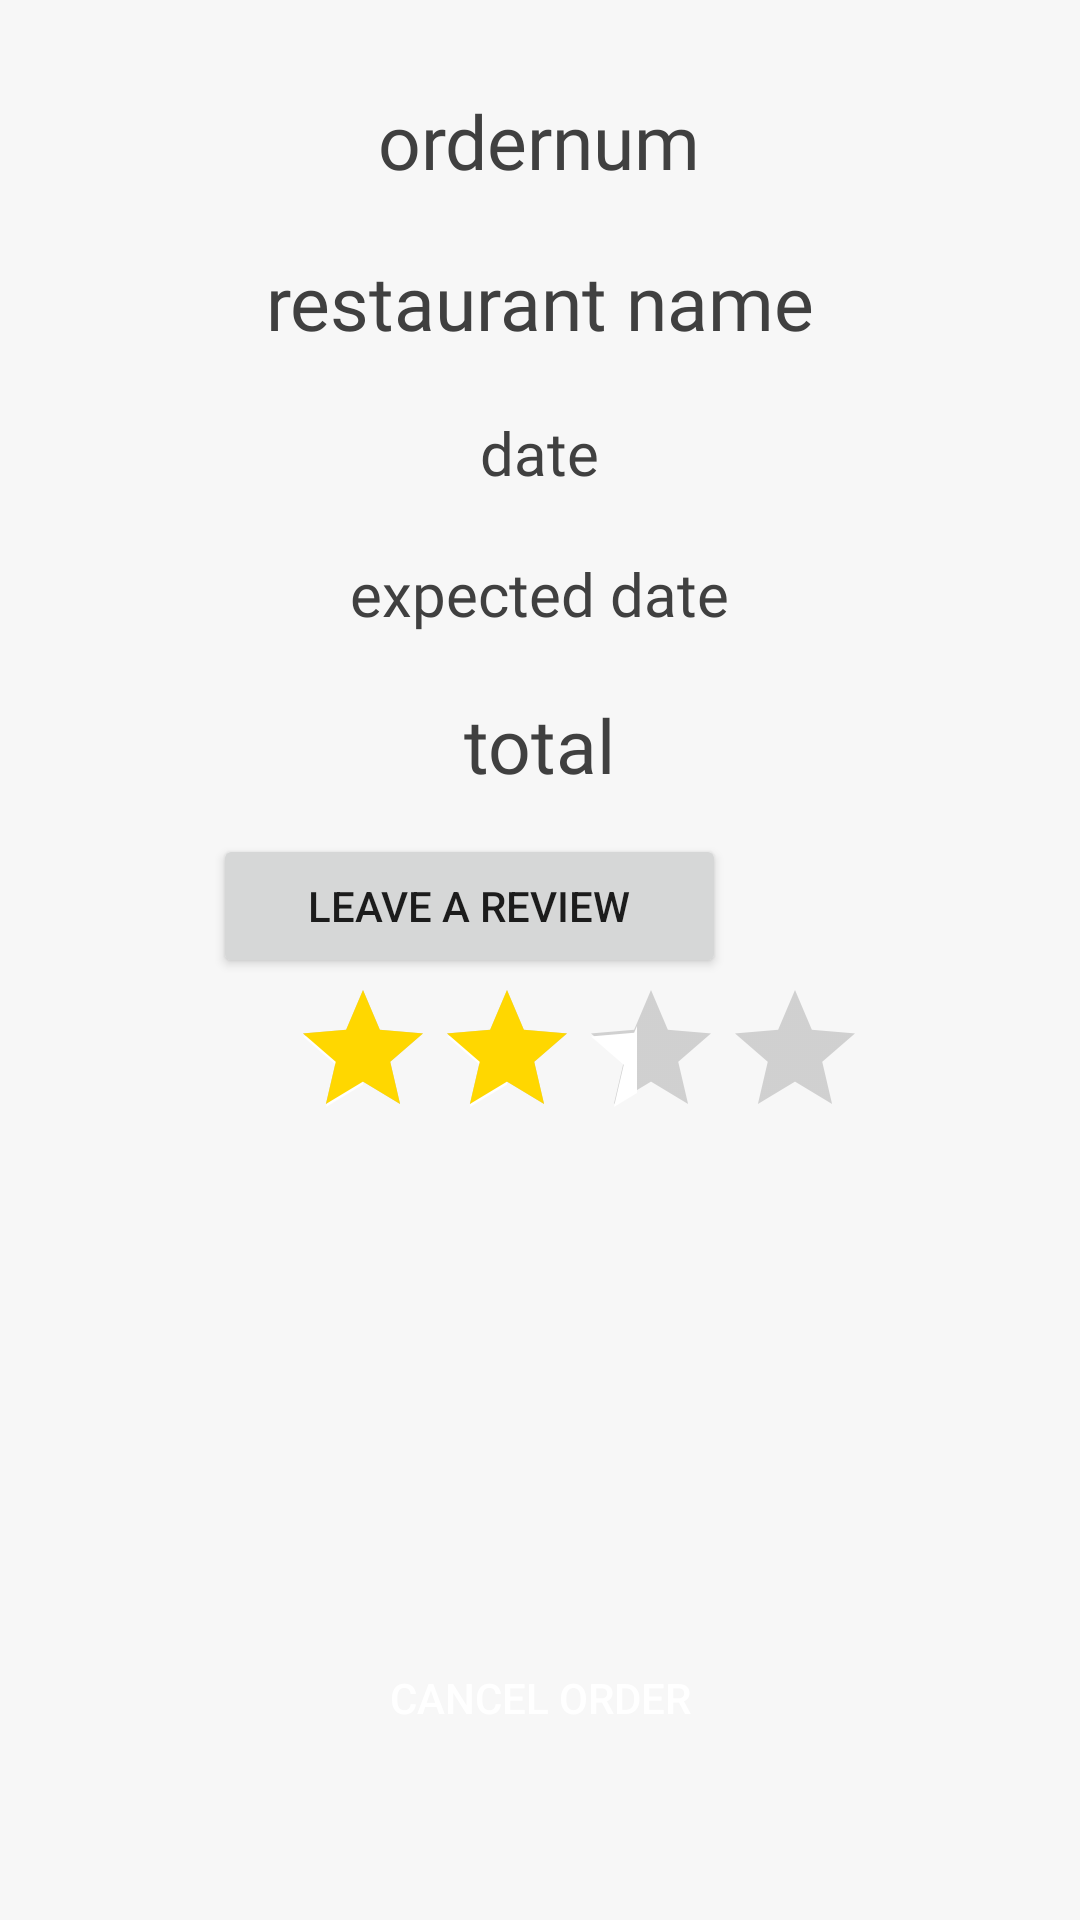

Android layout source for this screen:
<!-- AndroidManifest.xml: application theme Theme.UniversityFoodSystem -->
<!-- res/layout/activity_order_details.xml -->
<?xml version="1.0" encoding="utf-8"?>
<RelativeLayout xmlns:android="http://schemas.android.com/apk/res/android"
    xmlns:app="http://schemas.android.com/apk/res-auto"
    xmlns:tools="http://schemas.android.com/tools"
    android:layout_width="match_parent"
    android:layout_height="match_parent"
    tools:context=".OrderDetailsActivity"
    android:background="@color/lessoffwhite">

    <TextView
        android:id="@+id/textViewOrderDetailsNumber"
        android:layout_width="wrap_content"
        android:layout_height="wrap_content"
        android:layout_centerHorizontal="true"
        android:layout_marginTop="30dp"
        android:fontFamily="@font/nunito_sans_normal"
        android:text="ordernum"
        android:textColor="@color/grey"
        android:textSize="25sp" />

    <TextView
        android:id="@+id/textViewOrderDetailsRestaurant"
        android:layout_width="wrap_content"
        android:layout_height="wrap_content"
        android:layout_centerHorizontal="true"
        android:layout_marginTop="20dp"
        android:layout_below="@id/textViewOrderDetailsNumber"
        android:fontFamily="@font/nunito_sans_normal"
        android:text="restaurant name"
        android:textColor="@color/grey"
        android:textSize="25sp" />

    <TextView
        android:id="@+id/textViewOrderDetailsDate"
        android:layout_width="wrap_content"
        android:layout_height="wrap_content"
        android:layout_below="@+id/textViewOrderDetailsRestaurant"
        android:layout_centerHorizontal="true"
        android:layout_marginTop="20dp"
        android:fontFamily="@font/nunito_sans_normal"
        android:text="date"
        android:textColor="@color/grey"
        android:textSize="20sp" />

    <TextView
        android:id="@+id/textViewOrderDetailsExpected"
        android:layout_width="wrap_content"
        android:layout_height="wrap_content"
        android:layout_below="@+id/textViewOrderDetailsDate"
        android:layout_centerHorizontal="true"
        android:layout_marginTop="20dp"
        android:fontFamily="@font/nunito_sans_normal"
        android:text="expected date"
        android:textAlignment="center"
        android:textColor="@color/grey"
        android:textSize="20sp" />

    <androidx.appcompat.widget.AppCompatButton
        android:id="@+id/buttonCancelOrder"
        android:layout_width="130dp"
        android:layout_height="wrap_content"
        android:layout_alignParentBottom="true"
        android:layout_centerHorizontal="true"
        android:layout_marginBottom="50dp"

        android:background="@drawable/rounded_button"
        android:text="Cancel Order"
        android:textColor="@color/white" />

    <TextView
        android:id="@+id/textViewOrderDetailsTotal"
        android:layout_width="wrap_content"
        android:layout_height="wrap_content"
        android:layout_below="@+id/textViewOrderDetailsExpected"
        android:layout_centerHorizontal="true"
        android:layout_marginTop="20dp"
        android:fontFamily="@font/nunito_sans_normal"
        android:text="total"
        android:textColor="@color/grey"
        android:textSize="25sp" />

    <androidx.recyclerview.widget.RecyclerView
        android:id="@+id/recyclerViewOrderDetails"
        android:layout_width="match_parent"
        android:layout_height="233dp"
        android:layout_above="@id/buttonCancelOrder"
        android:layout_below="@+id/ratingBar"
        android:layout_marginTop="12dp"
        android:layout_marginBottom="20dp" />


    <RatingBar
        android:id="@+id/ratingBar"
        android:layout_width="243dp"
        android:layout_height="43dp"
        android:layout_below="@+id/leaveReview"
        android:layout_alignParentStart="true"
        android:layout_alignParentEnd="true"
        android:layout_marginStart="97dp"
        android:layout_marginTop="0dp"
        android:layout_marginEnd="71dp"
        android:progressTint="#FFD700"
        android:rating="2.5" />

    <Button
        android:id="@+id/leaveReview"
        android:layout_width="171dp"
        android:layout_height="wrap_content"
        android:layout_below="@+id/textViewOrderDetailsTotal"
        android:layout_alignParentEnd="true"
        android:layout_marginTop="13dp"
        android:layout_marginEnd="118dp"
        android:text="Leave a review" />


</RelativeLayout>
<!-- resources referenced by this layout -->
<resources>
  <color name="grey">#404040</color>
  <color name="lessoffwhite">#f7f7f7</color>
  <color name="white">#FFFFFFFF</color>
  <style name="Theme.UniversityFoodSystem" parent="Theme.MaterialComponents.DayNight.NoActionBar">
          
          <item name="colorPrimary">@color/offwhite</item>
          <item name="colorPrimaryVariant">@color/purple_700</item>
          <item name="colorOnPrimary">@color/black</item>
          
          <item name="colorSecondary">@color/white</item>
          <item name="colorSecondaryVariant">@color/teal_700</item>
          <item name="colorOnSecondary">@color/black</item>
          
          <item name="android:statusBarColor" tools:targetApi="l">@color/grey</item>
          
  
      </style>
  <color name="offwhite">#e6e6e6</color>
  <color name="purple_700">#FF3700B3</color>
  <color name="black">#FF000000</color>
  <color name="teal_700">#FF018786</color>
</resources>
